Run: headless pygame with SDL's dummy video driver; simulated clock (each Clock.tick advances the game by its frame time, no real sleeping); random seed 0; keys injected as events and as key.get_pressed() state; mouse plan: one left click at the window centre at the start of phase 2, then a move to the lower-right quarter at the start of phase 3.
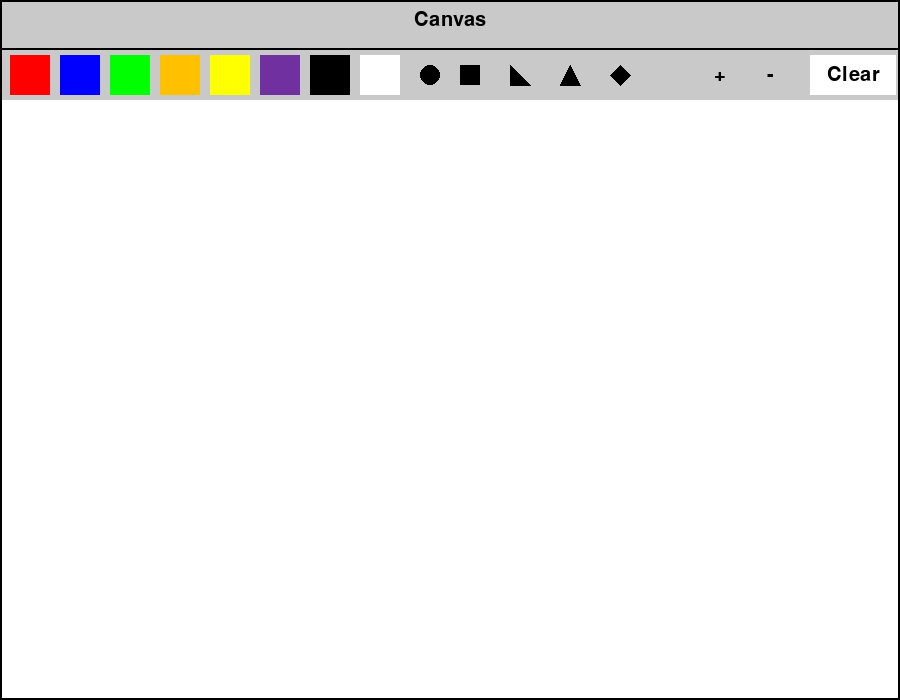
Frame 1 of 4 · flips 1–60 · no input
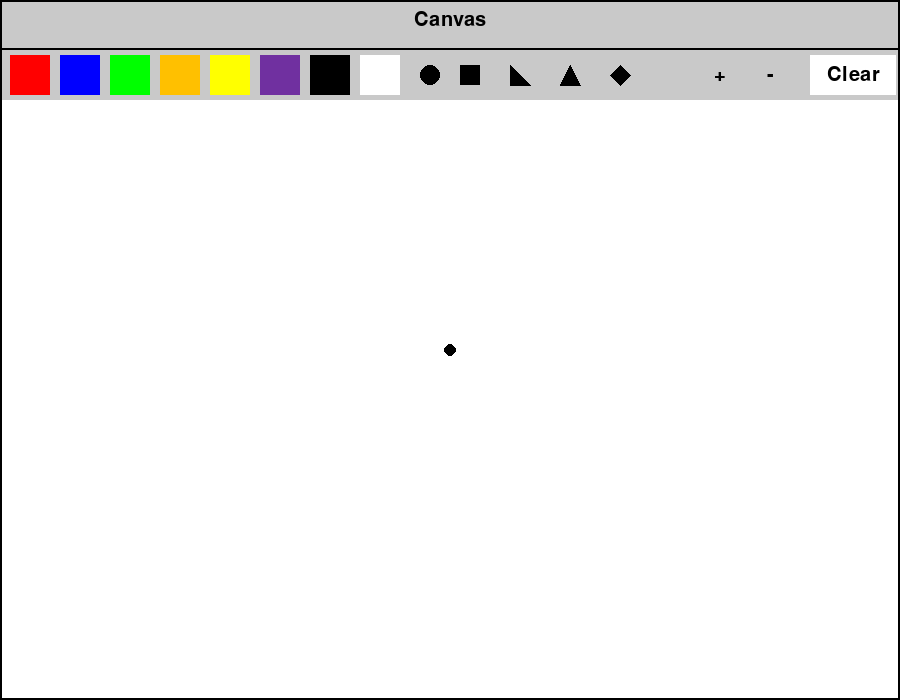
Frame 2 of 4 · flips 61–180 · clicked the window centre · tapped SPACE, RETURN · held RIGHT (→), D
Frame 3 of 4 · flips 181–300 · moved the mouse to the lower-right quarter · held DOWN (↓), S · screen unchanged from frame 2, image omitted
Frame 4 of 4 · flips 301–420 · held LEFT (←), A, UP (↑), W · screen unchanged from frame 3, image omitted

The pygame program that drew these frames:

import pygame

#Initialize pygame

pygame.init()
FPS = 120
FramePerSec = pygame.time.Clock()
win_x = 900
win_y = 700
win = pygame.display.set_mode((win_x, win_y))
pygame.display.set_caption('Paint')

#Class for drawing shapes

class drawing(object):
    def __init__(self):
        self.color = (0, 0, 0)
        self.width = 10
        self.height = 10
        self.rad = 6
        self.shape = 'circle'
    
    #Function to draw the selected shape

    def draw(self, win, pos):
        if self.shape == 'circle':
            pygame.draw.circle(win, self.color, pos, self.rad)
        elif self.shape == 'square':
            pygame.draw.rect(win, self.color, (pos[0] - self.rad, pos[1] - self.rad, 2 * self.rad, 2 * self.rad), )
        elif self.shape == 'right_triangle':
            pygame.draw.polygon(win, self.color, [(pos[0], pos[1]), (pos[0] + 2 * self.rad, pos[1]), (pos[0], pos[1] - 2 * self.rad)])
        elif self.shape == 'equilateral_triangle':
            pygame.draw.polygon(win, self.color, [(pos[0], pos[1] - self.rad), (pos[0] - self.rad, pos[1]+self.rad), (pos[0] + self.rad, pos[1] + self.rad)])
        elif self.shape == 'rhombus':
            pygame.draw.polygon(win, self.color, [(pos[0], pos[1] - self.rad), (pos[0]- self.rad,pos[1]), (pos[0], pos[1] + self.rad), (pos[0] + self.rad, pos[1])])
    
    #Function to handle mouse clicks

    def click(self, win, list, list2):
        pos = pygame.mouse.get_pos()
        if pygame.mouse.get_pressed() == (1, 0, 0):
            if pos[1] > 103: 
                self.draw(win, pos)
            for button in list:
                if button.x <= pos[0] <= button.x + button.width and button.y <= pos[1] <= button.y + button.height:
                    self.color = button.color2
            for button in list2:
                if button.x <= pos[0] <= button.x + button.width and button.y <= pos[1] <= button.y + button.height:
                    self.shape = button.action if button.action in ['circle', 'square', 'right_triangle', 'equilateral_triangle', 'rhombus'] else self.shape
                    if button.action == 1:
                        win.fill((255, 255, 255))
                    if button.action == 2 and self.rad > 4:
                        self.rad -= 1
                    if button.action == 3 and self.rad < 20:
                        self.rad += 1

#Button Class

class button(object):
    def __init__(self, x, y, width, height, color, color2, outline=0, action=0, text=''):
        self.x = x
        self.y = y
        self.height = height
        self.width = width
        self.color = color
        self.outline = outline
        self.color2 = color2
        self.action = action
        self.text = text
    #To draw button
    def draw(self, win):
        pygame.draw.rect(win, self.color, (self.x, self.y, self.width, self.height), self.outline)
        font = pygame.font.SysFont('comicsans', 30)
        text = font.render(self.text, 1, self.color2)
        win.blit(text, (self.x + self.width // 2 - text.get_width() // 2, self.y + self.height // 2 - text.get_height() // 2))
        if self.action == 'circle':
            pygame.draw.circle(win, (0,0,0), (self.x + 20, self.y + 20), 10)
        elif self.action == 'square':
            pygame.draw.rect(win, (0,0,0), (self.x + 10, self.y + 10, 20, 20))
        elif self.action == 'right_triangle':
            pygame.draw.polygon(win, (0,0,0), [(self.x + 10, self.y + 30), (self.x + 30, self.y + 30), (self.x + 10, self.y + 10)])
        elif self.action == 'equilateral_triangle':
            pygame.draw.polygon(win, (0,0,0), [(self.x + 20, self.y + 10), (self.x + 10, self.y + 30), (self.x+30, self.y + 30)])
        elif self.action == 'rhombus':
            pygame.draw.polygon(win, (0, 0, 0), [(self.x + 20, self.y + 10), (self.x + 30, self.y + 20), (self.x + 20, self.y + 30), (self.x + 10, self.y + 20)])

#Function to draw the header

def drawHeader(win):
    pygame.draw.rect(win, (201,201,201), (0, 0, win_x, 50))
    pygame.draw.rect(win, (0, 0, 0), (0, 0,win_x, 50), 2)
    pygame.draw.rect(win, (201,201,201), (2, 50, win_x - 4, 50))
    font = pygame.font.SysFont('comicsans', 30)
    canvasText = font.render('Canvas', 1, (0, 0, 0))
    win.blit(canvasText, (win_x/2 - canvasText.get_width() // 2, 20 - canvasText.get_height() // 2))

#To draw elements

def draw(win):
    player1.click(win, Buttons_color, Buttons_other)
    pygame.draw.rect(win, (0, 0, 0), (810, 55, 86, 40))
    pygame.draw.rect(win, (0, 0, 0), (0, 0, win_x, win_y), 2)
    drawHeader(win)
    for button in Buttons_color + Buttons_other:
        button.draw(win)
    pygame.display.update()

#Main game

def main_loop():
    run = True
    while run:
        keys = pygame.key.get_pressed()
        for event in pygame.event.get():
            if event.type == pygame.QUIT or keys[pygame.K_ESCAPE]:
                run = False
        draw(win)
    pygame.quit()
#Start program
player1 = drawing()
win.fill((255, 255, 255))
#Color buttons
Buttons_color = [
    button(10, 55, 40, 40, (255, 0, 0), (255, 0, 0)),
    button(60, 55, 40, 40, (0, 0, 255), (0, 0, 255)),
    button(110, 55, 40, 40, (0, 255, 0), (0, 255, 0)),
    button(160, 55, 40, 40, (255, 192, 0), (255, 192, 0)),
    button(210, 55, 40, 40, (255, 255, 0), (255, 255, 0)),
    button(260, 55, 40, 40, (112, 48, 160), (112, 48, 160)),
    button(310, 55, 40, 40, (0, 0, 0), (0, 0, 0)),
    button(360, 55, 40, 40, (255, 255, 255) ,(255, 255, 255)),
]
#Tools buttons
Buttons_other = [
    button(810, 55, 86, 40, (255, 255, 255), (0, 0, 0), 0, 1, 'Clear'),
    button(750, 55, 40, 40, (201, 201, 201), (0, 0, 0), 0, 2, '-'),
    button(700, 55, 40, 40, (201, 201, 201), (0, 0, 0), 0, 3, '+'),
    button(410, 55, 40, 40, (201, 201, 201), (0,0,0), 5, 'circle'),
    button(450, 55, 40, 40, (201, 201, 201), (0,0,0), 5, 'square'),
    button(500, 55, 40, 40, (201, 201, 201), (0,0,0), 5, 'right_triangle'),
    button(550, 55, 40, 40, (201, 201, 201), (0,0,0), 5, 'equilateral_triangle'),
    button(600, 55, 40, 40, (201, 201, 201), (0,0,0), 5, 'rhombus'),

]
#Start also
main_loop()
FramePerSec.tick(FPS)
